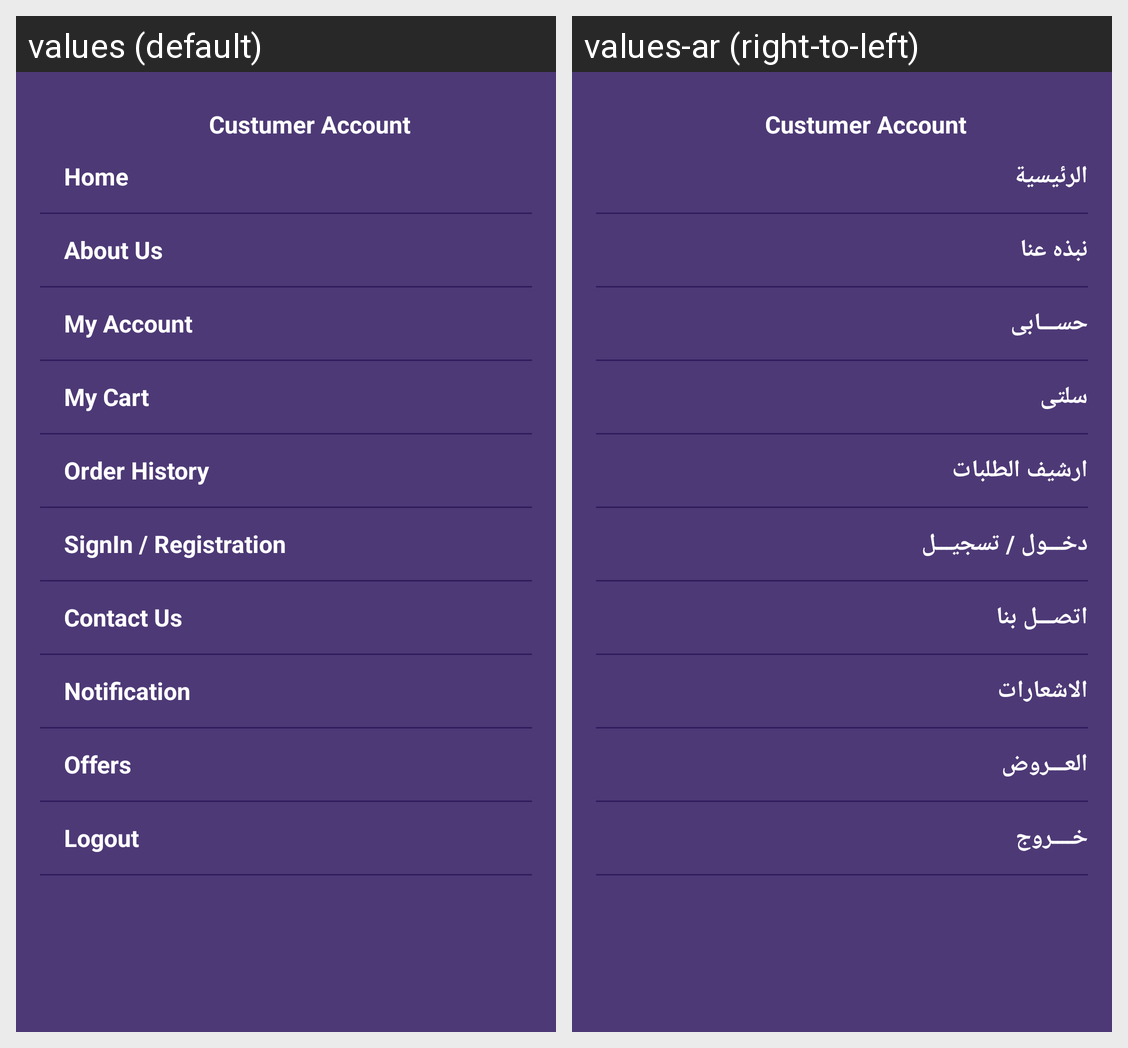

Translations of the strings shown on this Android screen, per locale in the grid:
Android screen res/layout/drawer_customer_layout.xml rendered under 2 locales, left to right: values (default), values-ar (right-to-left). Device: Nexus 5 (rendered at 1080×1920; each locale shown at half size, 540×960, under a caption strip naming it); theme AppTheme.
Strings drawn on this screen, with the default value and each locale's value (text and hints the layout hard-codes, and strings that could not be matched under every locale, appear in the picture but are not listed):

home
  values: Home
  values-ar: الرئيسية

about
  values: About Us
  values-ar: نبذه عنا

my_account
  values: My Account
  values-ar: حســـابى

my_cart
  values: My Cart
  values-ar: سلتى

order_history
  values: Order History
  values-ar: ارشيف الطلبات

sign_regi
  values: SignIn / Registration
  values-ar: دخـــول / تسجيـــل

contact_us
  values: Contact Us
  values-ar: اتصـــل بنا

notification
  values: Notification
  values-ar: الاشعارات

offers
  values: Offers
  values-ar: العـــروض

logout
  values: Logout
  values-ar: خــــروج
